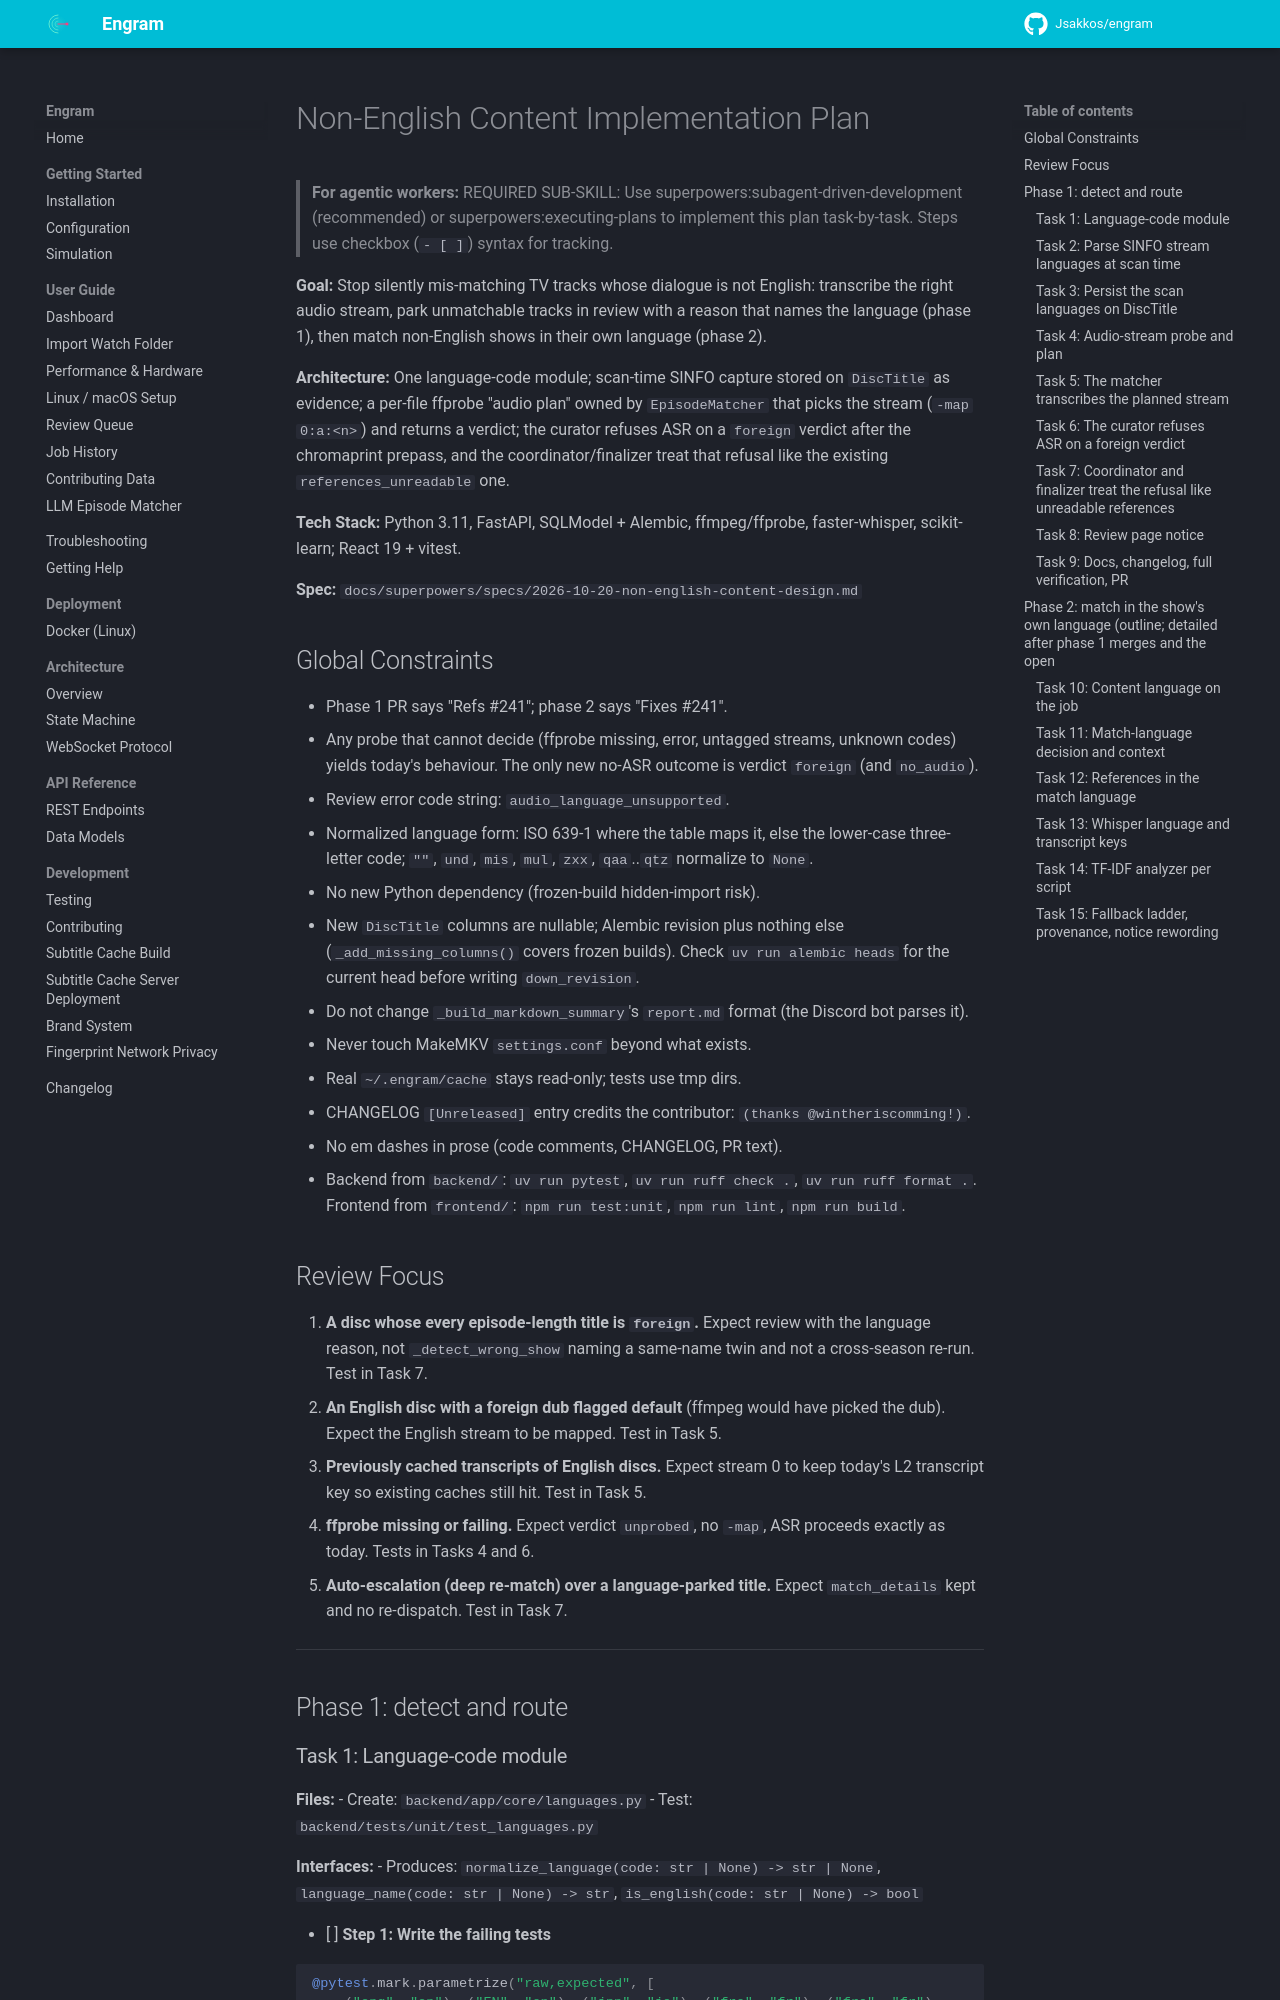

repository: Jsakkos/engram · page: superpowers/plans/2026-10-20-non-english-content/index.html · generator: mkdocs

# Non-English Content Implementation Plan

> **For agentic workers:** REQUIRED SUB-SKILL: Use superpowers:subagent-driven-development (recommended) or superpowers:executing-plans to implement this plan task-by-task. Steps use checkbox (`- [ ]`) syntax for tracking.

**Goal:** Stop silently mis-matching TV tracks whose dialogue is not English: transcribe the right
audio stream, park unmatchable tracks in review with a reason that names the language (phase 1),
then match non-English shows in their own language (phase 2).

**Architecture:** One language-code module; scan-time SINFO capture stored on `DiscTitle` as
evidence; a per-file ffprobe "audio plan" owned by `EpisodeMatcher` that picks the stream
(`-map 0:a:<n>`) and returns a verdict; the curator refuses ASR on a `foreign` verdict after the
chromaprint prepass, and the coordinator/finalizer treat that refusal like the existing
`references_unreadable` one.

**Tech Stack:** Python 3.11, FastAPI, SQLModel + Alembic, ffmpeg/ffprobe, faster-whisper,
scikit-learn; React 19 + vitest.

**Spec:** `docs/superpowers/specs/2026-10-20-non-english-content-design.md`

## Global Constraints

- Phase 1 PR says "Refs #241"; phase 2 says "Fixes #241".
- Any probe that cannot decide (ffprobe missing, error, untagged streams, unknown codes) yields
  today's behaviour. The only new no-ASR outcome is verdict `foreign` (and `no_audio`).
- Review error code string: `audio_language_unsupported`.
- Normalized language form: ISO 639-1 where the table maps it, else the lower-case three-letter code;
  `""`, `und`, `mis`, `mul`, `zxx`, `qaa`..`qtz` normalize to `None`.
- No new Python dependency (frozen-build hidden-import risk).
- New `DiscTitle` columns are nullable; Alembic revision plus nothing else (`_add_missing_columns()`
  covers frozen builds). Check `uv run alembic heads` for the current head before writing
  `down_revision`.
- Do not change `_build_markdown_summary`'s `report.md` format (the Discord bot parses it).
- Never touch MakeMKV `settings.conf` beyond what exists.
- Real `~/.engram/cache` stays read-only; tests use tmp dirs.
- CHANGELOG `[Unreleased]` entry credits the contributor: `(thanks @wintheriscomming!)`.
- No em dashes in prose (code comments, CHANGELOG, PR text).
- Backend from `backend/`: `uv run pytest`, `uv run ruff check .`, `uv run ruff format .`.
  Frontend from `frontend/`: `npm run test:unit`, `npm run lint`, `npm run build`.

## Review Focus

1. **A disc whose every episode-length title is `foreign`.** Expect review with the language reason,
   not `_detect_wrong_show` naming a same-name twin and not a cross-season re-run. Test in Task 7.
2. **An English disc with a foreign dub flagged default** (ffmpeg would have picked the dub). Expect
   the English stream to be mapped. Test in Task 5.
3. **Previously cached transcripts of English discs.** Expect stream 0 to keep today's L2 transcript
   key so existing caches still hit. Test in Task 5.
4. **ffprobe missing or failing.** Expect verdict `unprobed`, no `-map`, ASR proceeds exactly as
   today. Tests in Tasks 4 and 6.
5. **Auto-escalation (deep re-match) over a language-parked title.** Expect `match_details` kept and
   no re-dispatch. Test in Task 7.

---

## Phase 1: detect and route
